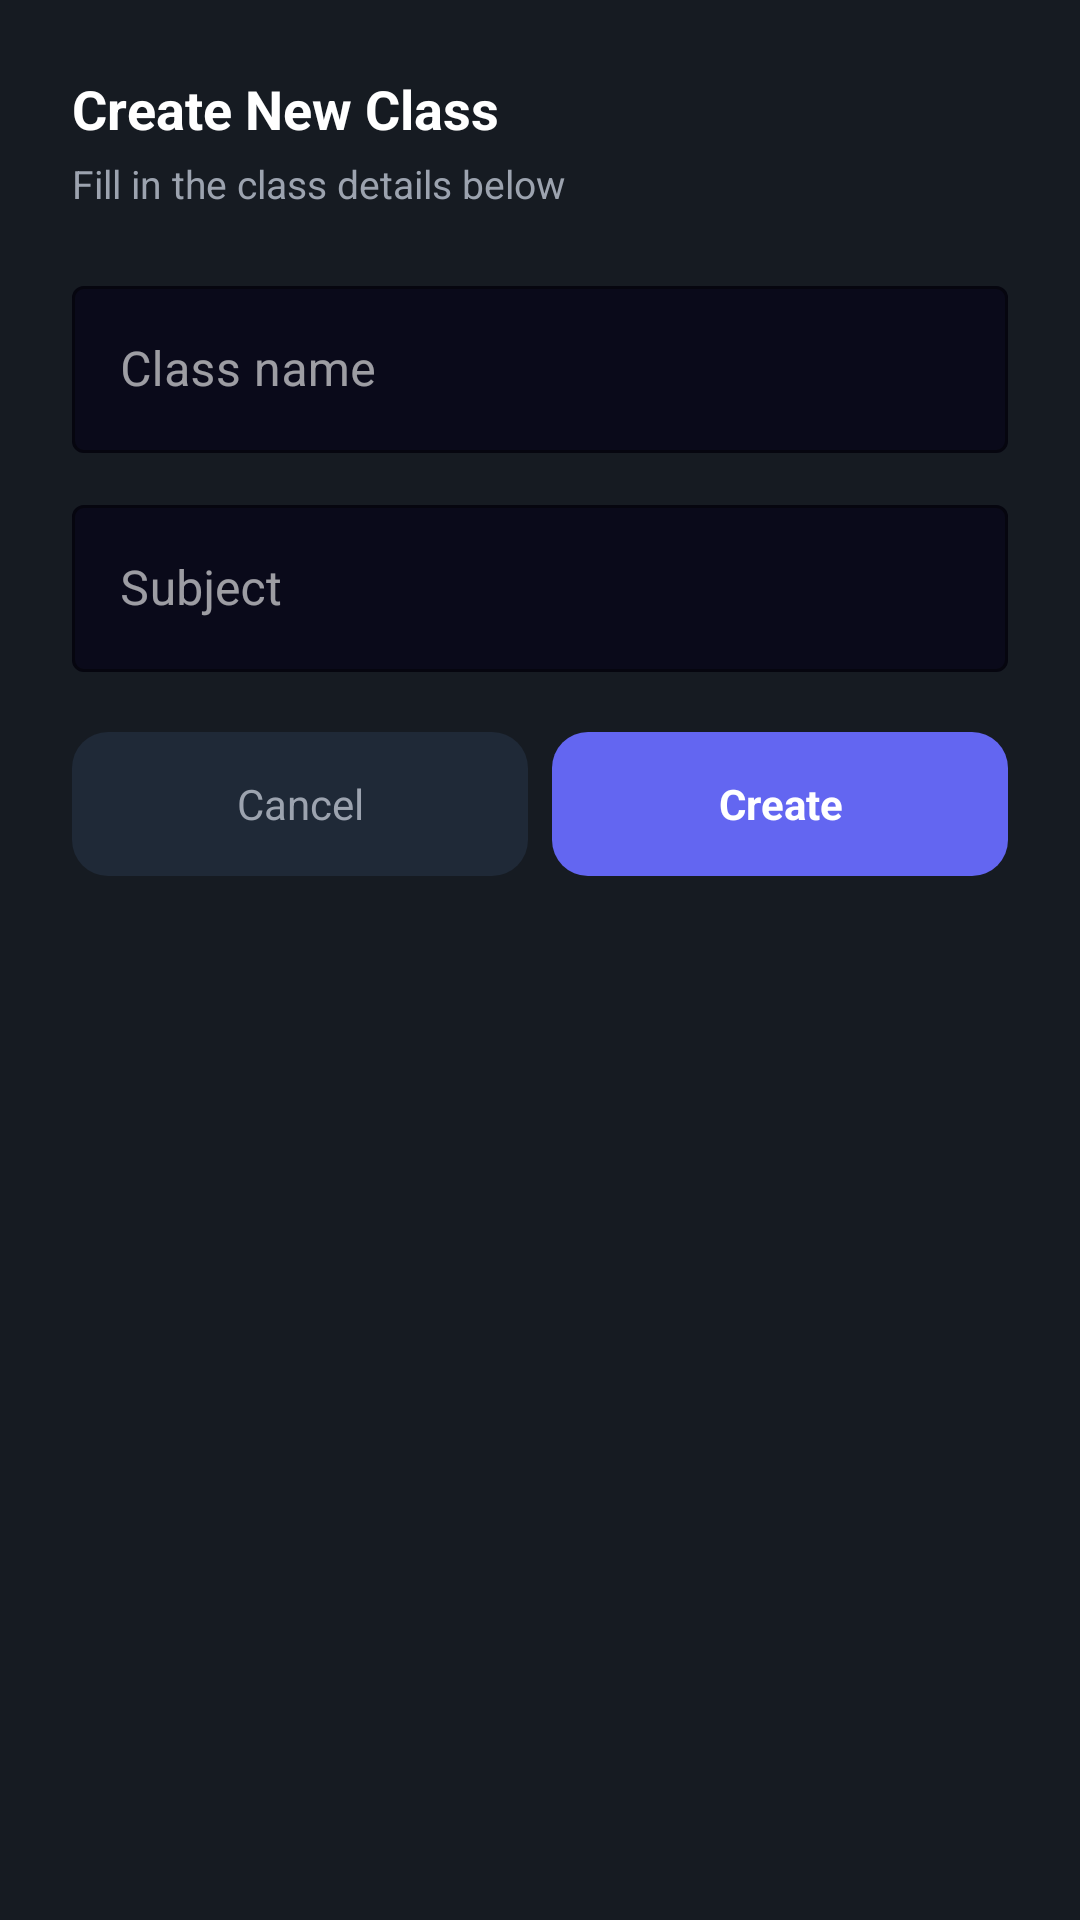

Reconstruct the res/layout file that produces this screen, plus the resources it refers to.
<!-- AndroidManifest.xml: application theme Theme.SmartAttendanceQR -->
<!-- res/layout/dialog_create_class.xml -->
<?xml version="1.0" encoding="utf-8"?>
<LinearLayout xmlns:android="http://schemas.android.com/apk/res/android"
    xmlns:app="http://schemas.android.com/apk/res-auto"
    android:layout_width="match_parent"
    android:layout_height="wrap_content"
    android:orientation="vertical"
    android:background="@color/bg_elevated"
    android:padding="24dp">

    <TextView
        android:layout_width="wrap_content"
        android:layout_height="wrap_content"
        android:text="Create New Class"
        android:textColor="@color/text_primary"
        android:textSize="18sp"
        android:textStyle="bold"
        android:layout_marginBottom="4dp"/>

    <TextView
        android:layout_width="wrap_content"
        android:layout_height="wrap_content"
        android:text="Fill in the class details below"
        android:textColor="@color/text_secondary"
        android:textSize="13sp"
        android:layout_marginBottom="20dp"/>

    <com.google.android.material.textfield.TextInputLayout
        android:layout_width="match_parent"
        android:layout_height="wrap_content"
        android:hint="Class name"
        style="@style/Widget.MaterialComponents.TextInputLayout.OutlinedBox"
        app:boxBackgroundColor="@color/bg_deep"
        app:boxStrokeColor="@color/indigo_dim"
        app:hintTextColor="@color/indigo"
        android:layout_marginBottom="12dp">
        <com.google.android.material.textfield.TextInputEditText
            android:id="@+id/etClassName"
            android:layout_width="match_parent"
            android:layout_height="wrap_content"
            android:textColor="@color/text_primary"
            android:inputType="textCapWords"/>
    </com.google.android.material.textfield.TextInputLayout>

    <com.google.android.material.textfield.TextInputLayout
        android:layout_width="match_parent"
        android:layout_height="wrap_content"
        android:hint="Subject"
        style="@style/Widget.MaterialComponents.TextInputLayout.OutlinedBox"
        app:boxBackgroundColor="@color/bg_deep"
        app:boxStrokeColor="@color/indigo_dim"
        app:hintTextColor="@color/indigo"
        android:layout_marginBottom="20dp">
        <com.google.android.material.textfield.TextInputEditText
            android:id="@+id/etSubject"
            android:layout_width="match_parent"
            android:layout_height="wrap_content"
            android:textColor="@color/text_primary"
            android:inputType="textCapWords"/>
    </com.google.android.material.textfield.TextInputLayout>

    <LinearLayout
        android:layout_width="match_parent"
        android:layout_height="wrap_content"
        android:orientation="horizontal">

        <TextView
            android:id="@+id/btnCancelDialog"
            android:layout_width="0dp"
            android:layout_height="48dp"
            android:layout_weight="1"
            android:text="Cancel"
            android:textColor="@color/text_secondary"
            android:textSize="14sp"
            android:gravity="center"
            android:background="@drawable/bg_surface"
            android:layout_marginEnd="8dp"/>

        <TextView
            android:id="@+id/btnCreateClass"
            android:layout_width="0dp"
            android:layout_height="48dp"
            android:layout_weight="1"
            android:text="Create"
            android:textColor="@color/text_primary"
            android:textSize="14sp"
            android:textStyle="bold"
            android:gravity="center"
            android:background="@drawable/bg_btn_indigo"/>
    </LinearLayout>

</LinearLayout>
<!-- resources referenced by this layout -->
<resources>
  <color name="bg_deep">#0A0A1A</color>
  <color name="bg_elevated">#161B22</color>
  <color name="indigo">#6366F1</color>
  <color name="indigo_dim">#1E1B4B</color>
  <color name="text_primary">#FFFFFF</color>
  <color name="text_secondary">#9CA3AF</color>
  <!-- drawable bg_btn_indigo (drawable) -->
  <?xml version="1.0" encoding="utf-8"?>
  <shape xmlns:android="http://schemas.android.com/apk/res/android">
      <solid android:color="@color/indigo"/>
      <corners android:radius="12dp"/>
  </shape>
  <!-- drawable bg_surface (drawable) -->
  <?xml version="1.0" encoding="utf-8"?>
  <shape xmlns:android="http://schemas.android.com/apk/res/android">
      <solid android:color="@color/bg_surface"/>
      <corners android:radius="12dp"/>
  </shape>
  <style name="Theme.SmartAttendanceQR" parent="Theme.MaterialComponents.NoActionBar">
          <item name="colorPrimary">@color/indigo</item>
          <item name="colorPrimaryVariant">@color/indigo_dark</item>
          <item name="colorSecondary">@color/emerald</item>
          <item name="colorSecondaryVariant">@color/emerald_dark</item>
          <item name="colorSurface">@color/bg_card</item>
          <item name="colorError">@color/rose</item>
          <item name="android:colorBackground">@color/bg_deep</item>
          <item name="android:windowBackground">@color/bg_deep</item>
          <item name="android:statusBarColor">@color/bg_deep</item>
          <item name="android:navigationBarColor">@color/bg_deep</item>
          <item name="android:windowLightStatusBar">false</item>
          <item name="android:windowLightNavigationBar" tools:targetApi="o_mr1">false</item>
          <item name="android:textColorPrimary">@color/text_primary</item>
          <item name="android:textColorSecondary">@color/text_secondary</item>
  
          
          <item name="textInputStyle">@style/DarkTextInput</item>
      </style>
  <color name="bg_surface">#1F2937</color>
  <color name="indigo_dark">#4F46E5</color>
  <color name="emerald">#10B981</color>
  <color name="emerald_dark">#059669</color>
  <color name="bg_card">#111827</color>
  <color name="rose">#EF4444</color>
  <style name="DarkTextInput" parent="Widget.MaterialComponents.TextInputLayout.OutlinedBox">
          <item name="boxBackgroundColor">@color/bg_elevated</item>
          <item name="boxStrokeColor">@color/indigo</item>
          <item name="hintTextColor">@color/text_indigo</item>
          <item name="android:textColorHint">@color/text_muted</item>
      </style>
  <color name="text_indigo">#A5B4FC</color>
  <color name="text_muted">#6B7280</color>
</resources>
